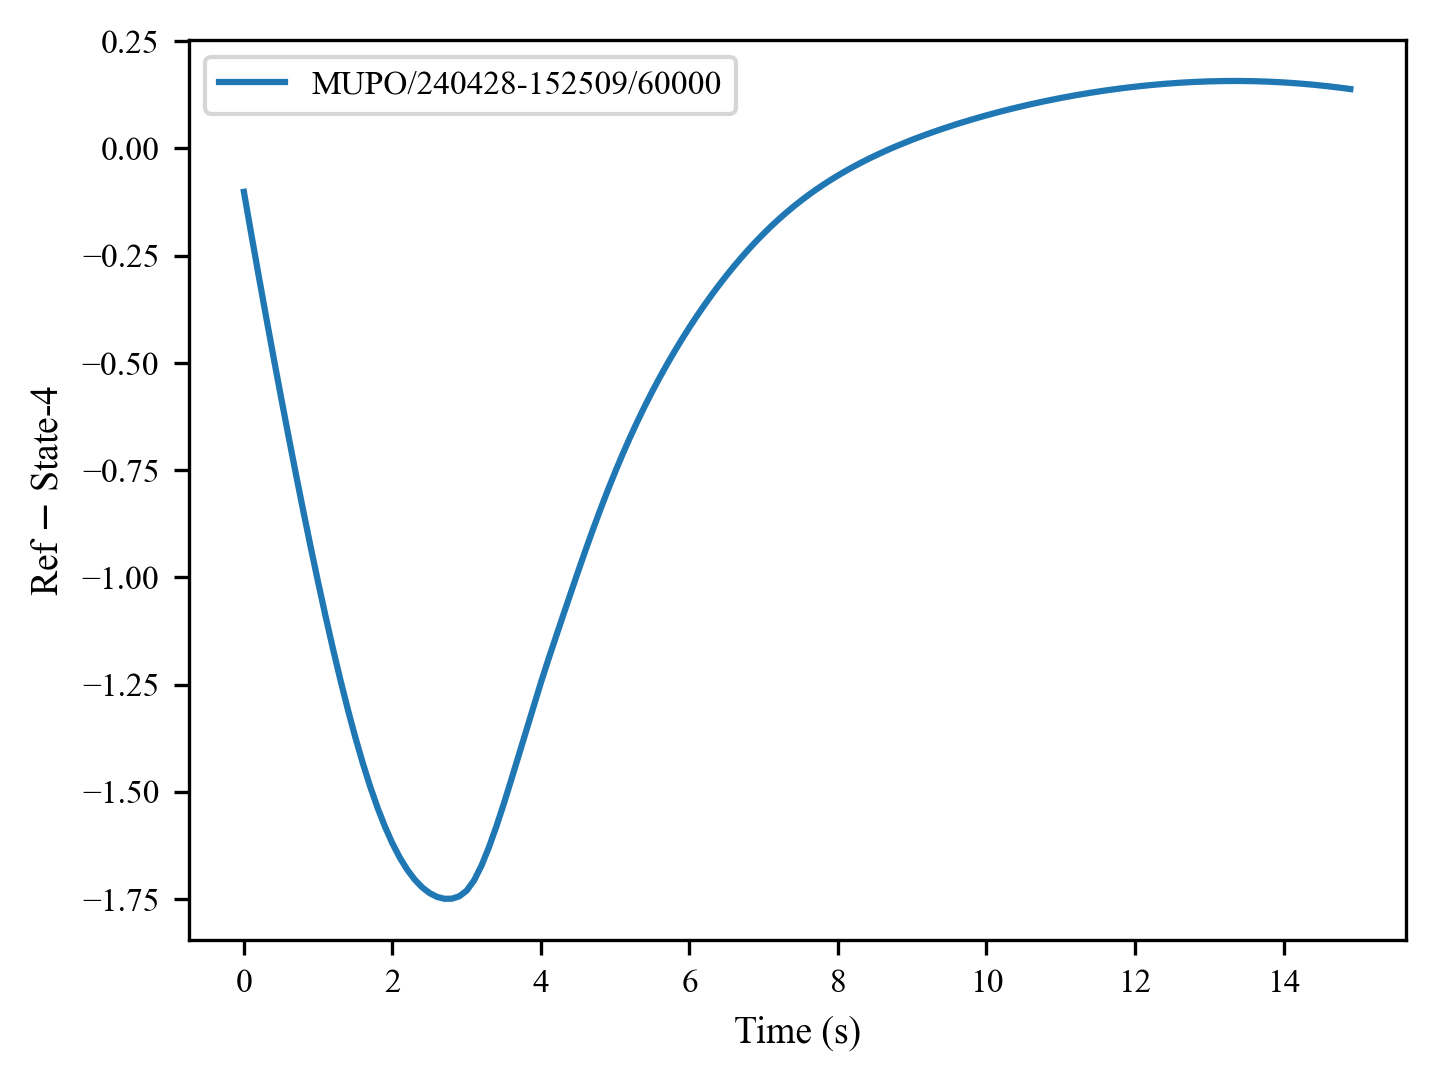

Data behind this chart, as committed beside it:
, 0, 1, 2, 3, 4, 5, 6, 7, 8, 9, 10, 11, 12, 13, 14, 15, 16, 17, 18, 19, 20, 21, 22
0, -0.1011, -0.2003, -0.2978, -0.3935, -0.4875, -0.5798, -0.6704, -0.759, -0.8456, -0.93, -1.012, -1.091, -1.167, -1.24, -1.308, -1.373, -1.433, -1.488, -1.537, -1.582, -1.62, -1.654, -1.682
